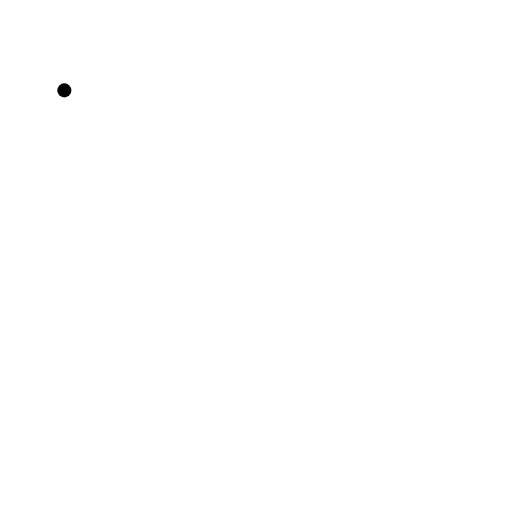
t = 0.00 s
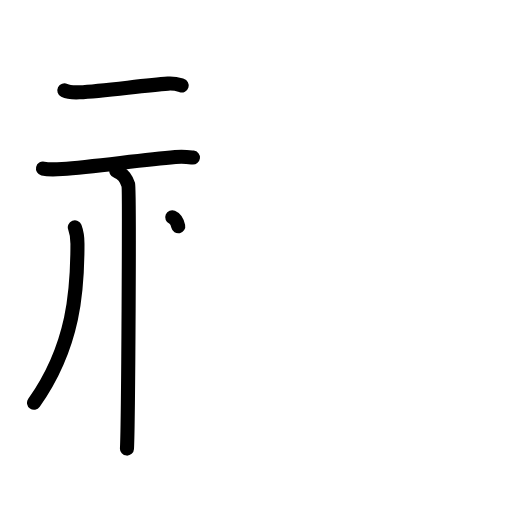
t = 4.38 s
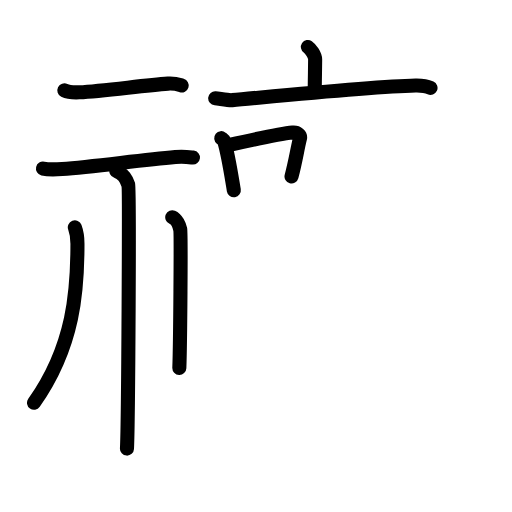
t = 8.75 s
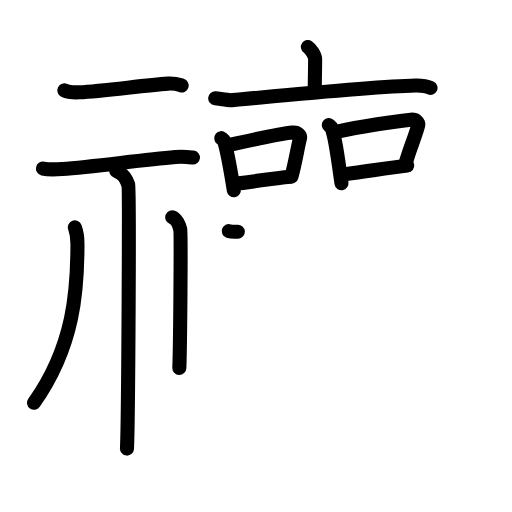
t = 13.17 s
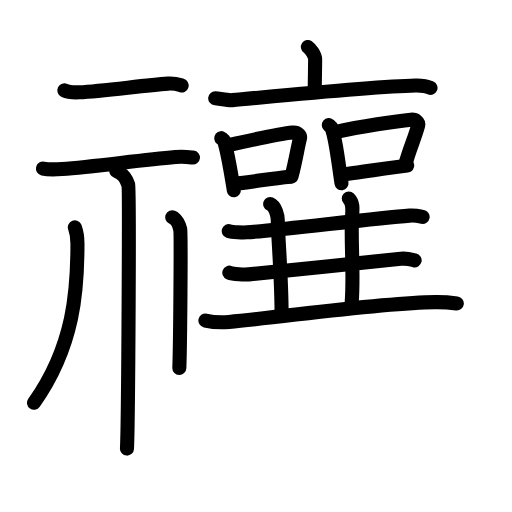
t = 17.58 s
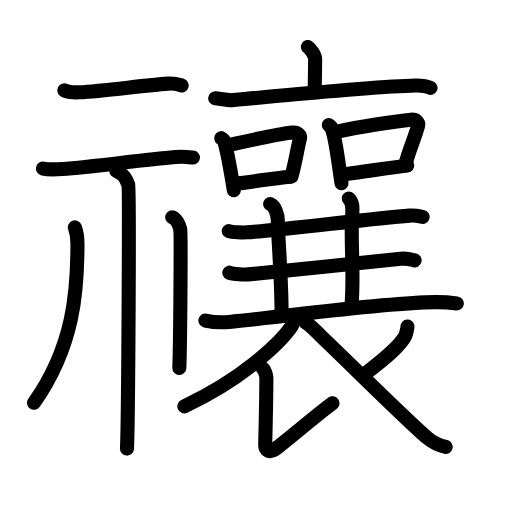
t = 22.00 s

The animated SVG that drew these frames (rendered in a browser with its animation timeline set to each time). Animation: 74 SMIL elements (animate=74); one cycle of 22.00 s.

<?xml version="1.0" encoding="UTF-8"?>
<!--
AniKanjiVG is licensed by CC-BY-SA Paul C. Sommerhoff (https://bitbucket.org/sommerhoff/anikanjivg).
AniKanjiVG uses KanjiVG which is licensed by CC-BY-SA Ulrich Apel (http://kanjivg.tagaini.net).
See also http://creativecommons.org/licenses/by-sa/3.0/
-->
<svg xmlns:kvg='http://kanjivg.tagaini.net' xmlns='http://www.w3.org/2000/svg' width='109' height='109' viewBox='0 0 109 109' style='fill:none;stroke:#000000;stroke-width:3;stroke-linecap:round;stroke-linejoin:round;' id="kvg:kanji_079b3"><g id="kvg:079b3" kvg:element="禳"><g id="kvg:079b3-g1" kvg:element="示" kvg:position="left" kvg:radical="general"><g id="kvg:079b3-g2" kvg:position="top"><path id="kvg:079b3-s1" kvg:type="㇐" d="M13.7,19.24c0.83,0.41,2.35,0.45,3.19,0.41c5.21-0.28,13.59-1.47,18.88-1.85c1.38-0.1,2.22,0.19,2.91,0.4"><animate attributeName="d" begin="0.0s" dur="0.3333333333333333s" from="M13.7,19.24C13.7,19.24,13.7,19.24,13.7,19.24" to="M13.7,19.24c0.83,0.41,2.35,0.45,3.19,0.41" />
<animate attributeName="d" begin="0.3333333333333333s" dur="0.3333333333333333s" from="M13.7,19.24c0.83,0.41,2.35,0.45,3.19,0.41c0,0,0,0,0,0,0" to="M13.7,19.24c0.83,0.41,2.35,0.45,3.19,0.41c5.21-0.28,13.59-1.47,18.88-1.85" />
<animate attributeName="d" begin="0.6666666666666666s" dur="0.3333333333333333s" from="M13.7,19.24c0.83,0.41,2.35,0.45,3.19,0.41c5.21-0.28,13.59-1.47,18.88-1.85c0,0,0,0,0,0,0" to="M13.7,19.24c0.83,0.41,2.35,0.45,3.19,0.41c5.21-0.28,13.59-1.47,18.88-1.85c1.38-0.1,2.22,0.19,2.91,0.4" />
</path>
<path id="kvg:079b3-s2" kvg:type="㇐" d="M9.15,35.88c1.08,0.25,3.03,0.18,4.1,0.1c6.69-0.5,16.38-1.87,24.09-2.55c1.77-0.15,2.85,0.01,3.74,0.11"><animate attributeName="d" begin="1.0s" dur="0.3333333333333333s" from="M9.15,35.88C9.15,35.88,9.15,35.88,9.15,35.88" to="M9.15,35.88c1.08,0.25,3.03,0.18,4.1,0.1" />
<animate attributeName="d" begin="1.3333333333333333s" dur="0.3333333333333333s" from="M9.15,35.88c1.08,0.25,3.03,0.18,4.1,0.1c0,0,0,0,0,0,0" to="M9.15,35.88c1.08,0.25,3.03,0.18,4.1,0.1c6.69-0.5,16.38-1.87,24.09-2.55" />
<animate attributeName="d" begin="1.6666666666666665s" dur="0.3333333333333333s" from="M9.15,35.88c1.08,0.25,3.03,0.18,4.1,0.1c6.69-0.5,16.38-1.87,24.09-2.55c0,0,0,0,0,0,0" to="M9.15,35.88c1.08,0.25,3.03,0.18,4.1,0.1c6.69-0.5,16.38-1.87,24.09-2.55c1.77-0.15,2.85,0.01,3.74,0.11" />
<animate attributeName="d" begin="0s" dur="1.0s" from="M-100,-100" to="M-100,-100" />
</path>
</g>
<g id="kvg:079b3-g3" kvg:position="bottom"><path id="kvg:079b3-s3" kvg:type="㇑" d="M24.77,36.43c1.41,0.45,2.26,2,2.54,2.9c0.28,0.89,0,50.6-0.28,56.17"><animate attributeName="d" begin="2.0s" dur="0.5s" from="M24.77,36.43C24.77,36.43,24.77,36.43,24.77,36.43" to="M24.77,36.43c1.41,0.45,2.26,2,2.54,2.9" />
<animate attributeName="d" begin="2.5s" dur="0.5s" from="M24.77,36.43c1.41,0.45,2.26,2,2.54,2.9c0,0,0,0,0,0,0" to="M24.77,36.43c1.41,0.45,2.26,2,2.54,2.9c0.28,0.89,0,50.6-0.28,56.17" />
<animate attributeName="d" begin="0s" dur="2.0s" from="M-100,-100" to="M-100,-100" />
</path>
<path id="kvg:079b3-s4" kvg:type="㇒" d="M15.93,48.39c0.58,1.54,0.56,2.33,0.56,3.63c0,9.52-0.63,21.55-9.25,33.73"><animate attributeName="d" begin="3.0s" dur="0.5s" from="M15.93,48.39C15.93,48.39,15.93,48.39,15.93,48.39" to="M15.93,48.39c0.58,1.54,0.56,2.33,0.56,3.63" />
<animate attributeName="d" begin="3.5s" dur="0.5s" from="M15.93,48.39c0.58,1.54,0.56,2.33,0.56,3.63c0,0,0,0,0,0,0" to="M15.93,48.39c0.58,1.54,0.56,2.33,0.56,3.63c0,9.52-0.63,21.55-9.25,33.73" />
<animate attributeName="d" begin="0s" dur="3.0s" from="M-100,-100" to="M-100,-100" />
</path>
<path id="kvg:079b3-s5" kvg:type="㇔" d="M36.67,46.25c0.95,0.4,1.52,1.78,1.7,2.57c0.19,0.79,0,24.58-0.19,29.51"><animate attributeName="d" begin="4.0s" dur="0.5s" from="M36.67,46.25C36.67,46.25,36.67,46.25,36.67,46.25" to="M36.67,46.25c0.95,0.4,1.52,1.78,1.7,2.57" />
<animate attributeName="d" begin="4.5s" dur="0.5s" from="M36.67,46.25c0.95,0.4,1.52,1.78,1.7,2.57c0,0,0,0,0,0,0" to="M36.67,46.25c0.95,0.4,1.52,1.78,1.7,2.57c0.19,0.79,0,24.58-0.19,29.51" />
<animate attributeName="d" begin="0s" dur="4.0s" from="M-100,-100" to="M-100,-100" />
</path>
</g>
</g>
<g id="kvg:079b3-g4" kvg:element="襄" kvg:position="right"><g id="kvg:079b3-g5" kvg:element="衣" kvg:part="1"><g id="kvg:079b3-g6" kvg:element="亠" kvg:position="top"><path id="kvg:079b3-s6" kvg:type="㇑a" d="M65.55,10c0.58,0.39,1.54,1.74,1.54,2.64c0,1.48-0.08,4.76-0.08,6.38"><animate attributeName="d" begin="5.0s" dur="0.5s" from="M65.55,10C65.55,10,65.55,10,65.55,10" to="M65.55,10c0.58,0.39,1.54,1.74,1.54,2.64" />
<animate attributeName="d" begin="5.5s" dur="0.5s" from="M65.55,10c0.58,0.39,1.54,1.74,1.54,2.64c0,0,0,0,0,0,0" to="M65.55,10c0.58,0.39,1.54,1.74,1.54,2.64c0,1.48-0.08,4.76-0.08,6.38" />
<animate attributeName="d" begin="0s" dur="5.0s" from="M-100,-100" to="M-100,-100" />
</path>
<path id="kvg:079b3-s7" kvg:type="㇐" d="M45.81,20.92c0.85,0.07,2.8,0.47,3.63,0.4c9.25-0.84,29.92-2.91,39.04-3.12c1.41-0.03,2.12,0.03,3.17,0.51"><animate attributeName="d" begin="6.0s" dur="0.3333333333333333s" from="M45.81,20.92C45.81,20.92,45.81,20.92,45.81,20.92" to="M45.81,20.92c0.85,0.07,2.8,0.47,3.63,0.4" />
<animate attributeName="d" begin="6.333333333333333s" dur="0.3333333333333333s" from="M45.81,20.92c0.85,0.07,2.8,0.47,3.63,0.4c0,0,0,0,0,0,0" to="M45.81,20.92c0.85,0.07,2.8,0.47,3.63,0.4c9.25-0.84,29.92-2.91,39.04-3.12" />
<animate attributeName="d" begin="6.666666666666667s" dur="0.3333333333333333s" from="M45.81,20.92c0.85,0.07,2.8,0.47,3.63,0.4c9.25-0.84,29.92-2.91,39.04-3.12c0,0,0,0,0,0,0" to="M45.81,20.92c0.85,0.07,2.8,0.47,3.63,0.4c9.25-0.84,29.92-2.91,39.04-3.12c1.41-0.03,2.12,0.03,3.17,0.51" />
<animate attributeName="d" begin="0s" dur="6.0s" from="M-100,-100" to="M-100,-100" />
</path>
</g>
</g>
<g id="kvg:079b3-g7" kvg:element="口" kvg:position="left"><path id="kvg:079b3-s8" kvg:type="㇑" d="M47.1,29.41c0.25,0.2,0.53,0.35,0.61,0.61c0.82,2.61,1.48,6.93,2.07,10.48"><animate attributeName="d" begin="7.0s" dur="0.5s" from="M47.1,29.41C47.1,29.41,47.1,29.41,47.1,29.41" to="M47.1,29.41c0.25,0.2,0.53,0.35,0.61,0.61" />
<animate attributeName="d" begin="7.5s" dur="0.5s" from="M47.1,29.41c0.25,0.2,0.53,0.35,0.61,0.61c0,0,0,0,0,0,0" to="M47.1,29.41c0.25,0.2,0.53,0.35,0.61,0.61c0.82,2.61,1.48,6.93,2.07,10.48" />
<animate attributeName="d" begin="0s" dur="7.0s" from="M-100,-100" to="M-100,-100" />
</path>
<path id="kvg:079b3-s9" kvg:type="㇕b" d="M48.64,30.9c5.08-1.14,10.76-2.38,13.67-2.67c1.06-0.11,1.7,0.62,1.55,1.24c-0.63,2.56-0.87,4.57-1.8,8.11"><animate attributeName="d" begin="8.0s" dur="0.3333333333333333s" from="M48.64,30.9C48.64,30.9,48.64,30.9,48.64,30.9" to="M48.64,30.9c5.08-1.14,10.76-2.38,13.67-2.67" />
<animate attributeName="d" begin="8.333333333333334s" dur="0.3333333333333333s" from="M48.64,30.9c5.08-1.14,10.76-2.38,13.67-2.67c0,0,0,0,0,0,0" to="M48.64,30.9c5.08-1.14,10.76-2.38,13.67-2.67c1.06-0.11,1.7,0.62,1.55,1.24" />
<animate attributeName="d" begin="8.666666666666666s" dur="0.3333333333333333s" from="M48.64,30.9c5.08-1.14,10.76-2.38,13.67-2.67c1.06-0.11,1.7,0.62,1.55,1.24c0,0,0,0,0,0,0" to="M48.64,30.9c5.08-1.14,10.76-2.38,13.67-2.67c1.06-0.11,1.7,0.62,1.55,1.24c-0.63,2.56-0.87,4.57-1.8,8.11" />
<animate attributeName="d" begin="0s" dur="8.0s" from="M-100,-100" to="M-100,-100" />
</path>
<path id="kvg:079b3-s10" kvg:type="㇐b" d="M49.9,39.1c3.08-0.25,7.69-1.09,11.92-1.47"><animate attributeName="d" begin="9.0s" dur="1.0s" from="M49.9,39.1C49.9,39.1,49.9,39.1,49.9,39.1" to="M49.9,39.1c3.08-0.25,7.69-1.09,11.92-1.47" />
<animate attributeName="d" begin="0s" dur="9.0s" from="M-100,-100" to="M-100,-100" />
</path>
</g>
<g id="kvg:079b3-g8" kvg:element="口" kvg:position="right"><path id="kvg:079b3-s11" kvg:type="㇑" d="M70,26.64c0.25,0.21,0.51,0.39,0.62,0.66c0.87,2.11,1.49,7.92,2.08,11.7"><animate attributeName="d" begin="10.0s" dur="0.5s" from="M70,26.64C70,26.64,70,26.64,70,26.64" to="M70,26.64c0.25,0.21,0.51,0.39,0.62,0.66" />
<animate attributeName="d" begin="10.5s" dur="0.5s" from="M70,26.64c0.25,0.21,0.51,0.39,0.62,0.66c0,0,0,0,0,0,0" to="M70,26.64c0.25,0.21,0.51,0.39,0.62,0.66c0.87,2.11,1.49,7.92,2.08,11.7" />
<animate attributeName="d" begin="0s" dur="10.0s" from="M-100,-100" to="M-100,-100" />
</path>
<path id="kvg:079b3-s12" kvg:type="㇕b" d="M71.56,28.07c5.11-1.1,12.98-2.31,15.91-2.59c1.07-0.1,1.71,0.6,1.56,1.19c-0.63,2.46-1.79,4.88-2.73,8.29"><animate attributeName="d" begin="11.0s" dur="0.3333333333333333s" from="M71.56,28.07C71.56,28.07,71.56,28.07,71.56,28.07" to="M71.56,28.07c5.11-1.1,12.98-2.31,15.91-2.59" />
<animate attributeName="d" begin="11.333333333333334s" dur="0.3333333333333333s" from="M71.56,28.07c5.11-1.1,12.98-2.31,15.91-2.59c0,0,0,0,0,0,0" to="M71.56,28.07c5.11-1.1,12.98-2.31,15.91-2.59c1.07-0.1,1.71,0.6,1.56,1.19" />
<animate attributeName="d" begin="11.666666666666666s" dur="0.3333333333333333s" from="M71.56,28.07c5.11-1.1,12.98-2.31,15.91-2.59c1.07-0.1,1.71,0.6,1.56,1.19c0,0,0,0,0,0,0" to="M71.56,28.07c5.11-1.1,12.98-2.31,15.91-2.59c1.07-0.1,1.71,0.6,1.56,1.19c-0.63,2.46-1.79,4.88-2.73,8.29" />
<animate attributeName="d" begin="0s" dur="11.0s" from="M-100,-100" to="M-100,-100" />
</path>
<path id="kvg:079b3-s13" kvg:type="㇐b" d="M72.82,37.15c3.1-0.31,9.61-1.4,13.88-1.89"><animate attributeName="d" begin="12.0s" dur="1.0s" from="M72.82,37.15C72.82,37.15,72.82,37.15,72.82,37.15" to="M72.82,37.15c3.1-0.31,9.61-1.4,13.88-1.89" />
<animate attributeName="d" begin="0s" dur="12.0s" from="M-100,-100" to="M-100,-100" />
</path>
</g>
<g id="kvg:079b3-g9" kvg:element="三" kvg:part="1"><g id="kvg:079b3-g10" kvg:element="一" kvg:position="top"><path id="kvg:079b3-s14" kvg:type="㇐" d="M48.7,49.19c0.79,0.27,3.07,0.32,3.86,0.27c7.21-0.51,26.89-2.97,34.64-3.56c1.31-0.1,2.11,0.13,2.77,0.26"><animate attributeName="d" begin="13.0s" dur="0.3333333333333333s" from="M48.7,49.19C48.7,49.19,48.7,49.19,48.7,49.19" to="M48.7,49.19c0.79,0.27,3.07,0.32,3.86,0.27" />
<animate attributeName="d" begin="13.333333333333334s" dur="0.3333333333333333s" from="M48.7,49.19c0.79,0.27,3.07,0.32,3.86,0.27c0,0,0,0,0,0,0" to="M48.7,49.19c0.79,0.27,3.07,0.32,3.86,0.27c7.21-0.51,26.89-2.97,34.64-3.56" />
<animate attributeName="d" begin="13.666666666666666s" dur="0.3333333333333333s" from="M48.7,49.19c0.79,0.27,3.07,0.32,3.86,0.27c7.21-0.51,26.89-2.97,34.64-3.56c0,0,0,0,0,0,0" to="M48.7,49.19c0.79,0.27,3.07,0.32,3.86,0.27c7.21-0.51,26.89-2.97,34.64-3.56c1.31-0.1,2.11,0.13,2.77,0.26" />
<animate attributeName="d" begin="0s" dur="13.0s" from="M-100,-100" to="M-100,-100" />
</path>
</g>
</g>
<path id="kvg:079b3-s15" kvg:type="㇑" d="M57.52,43.44c1.11,0.46,1.62,2.5,1.62,3.46c0,3.1,0.8,12.1,0.8,19.51"><animate attributeName="d" begin="14.0s" dur="0.5s" from="M57.52,43.44C57.52,43.44,57.52,43.44,57.52,43.44" to="M57.52,43.44c1.11,0.46,1.62,2.5,1.62,3.46" />
<animate attributeName="d" begin="14.5s" dur="0.5s" from="M57.52,43.44c1.11,0.46,1.62,2.5,1.62,3.46c0,0,0,0,0,0,0" to="M57.52,43.44c1.11,0.46,1.62,2.5,1.62,3.46c0,3.1,0.8,12.1,0.8,19.51" />
<animate attributeName="d" begin="0s" dur="14.0s" from="M-100,-100" to="M-100,-100" />
</path>
<path id="kvg:079b3-s16" kvg:type="㇑" d="M74.25,42.25c0.9,0.91,0.83,2,0.73,3.42c-0.39,5.58,0.42,11.83-0.12,18.96"><animate attributeName="d" begin="15.0s" dur="0.5s" from="M74.25,42.25C74.25,42.25,74.25,42.25,74.25,42.25" to="M74.25,42.25c0.9,0.91,0.83,2,0.73,3.42" />
<animate attributeName="d" begin="15.5s" dur="0.5s" from="M74.25,42.25c0.9,0.91,0.83,2,0.73,3.42c0,0,0,0,0,0,0" to="M74.25,42.25c0.9,0.91,0.83,2,0.73,3.42c-0.39,5.58,0.42,11.83-0.12,18.96" />
<animate attributeName="d" begin="0s" dur="15.0s" from="M-100,-100" to="M-100,-100" />
</path>
<g id="kvg:079b3-g11" kvg:element="三" kvg:part="1" kvg:position="bottom"><g id="kvg:079b3-g12" kvg:element="一"><path id="kvg:079b3-s17" kvg:type="㇐" d="M48.82,58.05c0.84,0.36,3.27,0.44,4.12,0.36c7.68-0.7,24.13-2.52,32.38-3.33c1.4-0.14,2.24,0.17,2.95,0.35"><animate attributeName="d" begin="16.0s" dur="0.3333333333333333s" from="M48.82,58.05C48.82,58.05,48.82,58.05,48.82,58.05" to="M48.82,58.05c0.84,0.36,3.27,0.44,4.12,0.36" />
<animate attributeName="d" begin="16.333333333333332s" dur="0.3333333333333333s" from="M48.82,58.05c0.84,0.36,3.27,0.44,4.12,0.36c0,0,0,0,0,0,0" to="M48.82,58.05c0.84,0.36,3.27,0.44,4.12,0.36c7.68-0.7,24.13-2.52,32.38-3.33" />
<animate attributeName="d" begin="16.666666666666668s" dur="0.3333333333333333s" from="M48.82,58.05c0.84,0.36,3.27,0.44,4.12,0.36c7.68-0.7,24.13-2.52,32.38-3.33c0,0,0,0,0,0,0" to="M48.82,58.05c0.84,0.36,3.27,0.44,4.12,0.36c7.68-0.7,24.13-2.52,32.38-3.33c1.4-0.14,2.24,0.17,2.95,0.35" />
<animate attributeName="d" begin="0s" dur="16.0s" from="M-100,-100" to="M-100,-100" />
</path>
</g>
<g id="kvg:079b3-g13" kvg:element="一"><path id="kvg:079b3-s18" kvg:type="㇐" d="M43.73,68.24c1.31,0.29,3.71,0.41,5.02,0.29c11.98-1.08,31.91-4.06,43.92-4.21c2.18-0.03,3.49,0.14,4.58,0.29"><animate attributeName="d" begin="17.0s" dur="0.3333333333333333s" from="M43.73,68.24C43.73,68.24,43.73,68.24,43.73,68.24" to="M43.73,68.24c1.31,0.29,3.71,0.41,5.02,0.29" />
<animate attributeName="d" begin="17.333333333333332s" dur="0.3333333333333333s" from="M43.73,68.24c1.31,0.29,3.71,0.41,5.02,0.29c0,0,0,0,0,0,0" to="M43.73,68.24c1.31,0.29,3.71,0.41,5.02,0.29c11.98-1.08,31.91-4.06,43.92-4.21" />
<animate attributeName="d" begin="17.666666666666668s" dur="0.3333333333333333s" from="M43.73,68.24c1.31,0.29,3.71,0.41,5.02,0.29c11.98-1.08,31.91-4.06,43.92-4.21c0,0,0,0,0,0,0" to="M43.73,68.24c1.31,0.29,3.71,0.41,5.02,0.29c11.98-1.08,31.91-4.06,43.92-4.21c2.18-0.03,3.49,0.14,4.58,0.29" />
<animate attributeName="d" begin="0s" dur="17.0s" from="M-100,-100" to="M-100,-100" />
</path>
</g>
</g>
<g id="kvg:079b3-g14" kvg:element="衣" kvg:part="2" kvg:position="bottom"><path id="kvg:079b3-s19" kvg:type="㇒" d="M62.3,67.64c0.07,0.42,0.25,1.13-0.13,1.7c-2.48,3.7-10.53,11.32-22.93,17.16"><animate attributeName="d" begin="18.0s" dur="0.5s" from="M62.3,67.64C62.3,67.64,62.3,67.64,62.3,67.64" to="M62.3,67.64c0.07,0.42,0.25,1.13-0.13,1.7" />
<animate attributeName="d" begin="18.5s" dur="0.5s" from="M62.3,67.64c0.07,0.42,0.25,1.13-0.13,1.7c0,0,0,0,0,0,0" to="M62.3,67.64c0.07,0.42,0.25,1.13-0.13,1.7c-2.48,3.7-10.53,11.32-22.93,17.16" />
<animate attributeName="d" begin="0s" dur="18.0s" from="M-100,-100" to="M-100,-100" />
</path>
<path id="kvg:079b3-s20" kvg:type="㇙" d="M55.94,78.4c0.37,0.28,0.77,1.51,0.77,2c-0.02,6.14-0.25,13.37-0.25,14.41c0,1.04,0.91,1.63,2.07,0.85c1.16-0.78,9.77-8.05,12.25-9.81"><animate attributeName="d" begin="19.0s" dur="0.25s" from="M55.94,78.4C55.94,78.4,55.94,78.4,55.94,78.4" to="M55.94,78.4c0.37,0.28,0.77,1.51,0.77,2" />
<animate attributeName="d" begin="19.25s" dur="0.25s" from="M55.94,78.4c0.37,0.28,0.77,1.51,0.77,2c0,0,0,0,0,0,0" to="M55.94,78.4c0.37,0.28,0.77,1.51,0.77,2c-0.02,6.14-0.25,13.37-0.25,14.41" />
<animate attributeName="d" begin="19.5s" dur="0.25s" from="M55.94,78.4c0.37,0.28,0.77,1.51,0.77,2c-0.02,6.14-0.25,13.37-0.25,14.41c0,0,0,0,0,0,0" to="M55.94,78.4c0.37,0.28,0.77,1.51,0.77,2c-0.02,6.14-0.25,13.37-0.25,14.41c0,1.04,0.91,1.63,2.07,0.85" />
<animate attributeName="d" begin="19.75s" dur="0.25s" from="M55.94,78.4c0.37,0.28,0.77,1.51,0.77,2c-0.02,6.14-0.25,13.37-0.25,14.41c0,1.04,0.91,1.63,2.07,0.85c0,0,0,0,0,0,0" to="M55.94,78.4c0.37,0.28,0.77,1.51,0.77,2c-0.02,6.14-0.25,13.37-0.25,14.41c0,1.04,0.91,1.63,2.07,0.85c1.16-0.78,9.77-8.05,12.25-9.81" />
<animate attributeName="d" begin="0s" dur="19.0s" from="M-100,-100" to="M-100,-100" />
</path>
<path id="kvg:079b3-s21" kvg:type="㇒" d="M86.75,69.5c0.03,0.24-0.3,1.66-0.46,1.98c-1.02,1.99-3.61,4.32-8.79,8.27"><animate attributeName="d" begin="20.0s" dur="0.5s" from="M86.75,69.5C86.75,69.5,86.75,69.5,86.75,69.5" to="M86.75,69.5c0.03,0.24-0.3,1.66-0.46,1.98" />
<animate attributeName="d" begin="20.5s" dur="0.5s" from="M86.75,69.5c0.03,0.24-0.3,1.66-0.46,1.98c0,0,0,0,0,0,0" to="M86.75,69.5c0.03,0.24-0.3,1.66-0.46,1.98c-1.02,1.99-3.61,4.32-8.79,8.27" />
<animate attributeName="d" begin="0s" dur="20.0s" from="M-100,-100" to="M-100,-100" />
</path>
<path id="kvg:079b3-s22" kvg:type="㇏" d="M65.08,68.66c1.32,0.81,3.42,3.09,3.79,3.44c5.38,5.1,18.46,18.11,22.1,21.11c1.37,1.13,2.54,1.62,3.91,1.94"><animate attributeName="d" begin="21.0s" dur="0.3333333333333333s" from="M65.08,68.66C65.08,68.66,65.08,68.66,65.08,68.66" to="M65.08,68.66c1.32,0.81,3.42,3.09,3.79,3.44" />
<animate attributeName="d" begin="21.333333333333332s" dur="0.3333333333333333s" from="M65.08,68.66c1.32,0.81,3.42,3.09,3.79,3.44c0,0,0,0,0,0,0" to="M65.08,68.66c1.32,0.81,3.42,3.09,3.79,3.44c5.38,5.1,18.46,18.11,22.1,21.11" />
<animate attributeName="d" begin="21.666666666666668s" dur="0.3333333333333333s" from="M65.08,68.66c1.32,0.81,3.42,3.09,3.79,3.44c5.38,5.1,18.46,18.11,22.1,21.11c0,0,0,0,0,0,0" to="M65.08,68.66c1.32,0.81,3.42,3.09,3.79,3.44c5.38,5.1,18.46,18.11,22.1,21.11c1.37,1.13,2.54,1.62,3.91,1.94" />
<animate attributeName="d" begin="0s" dur="21.0s" from="M-100,-100" to="M-100,-100" />
</path>
</g>
</g>
</g>
</svg>
